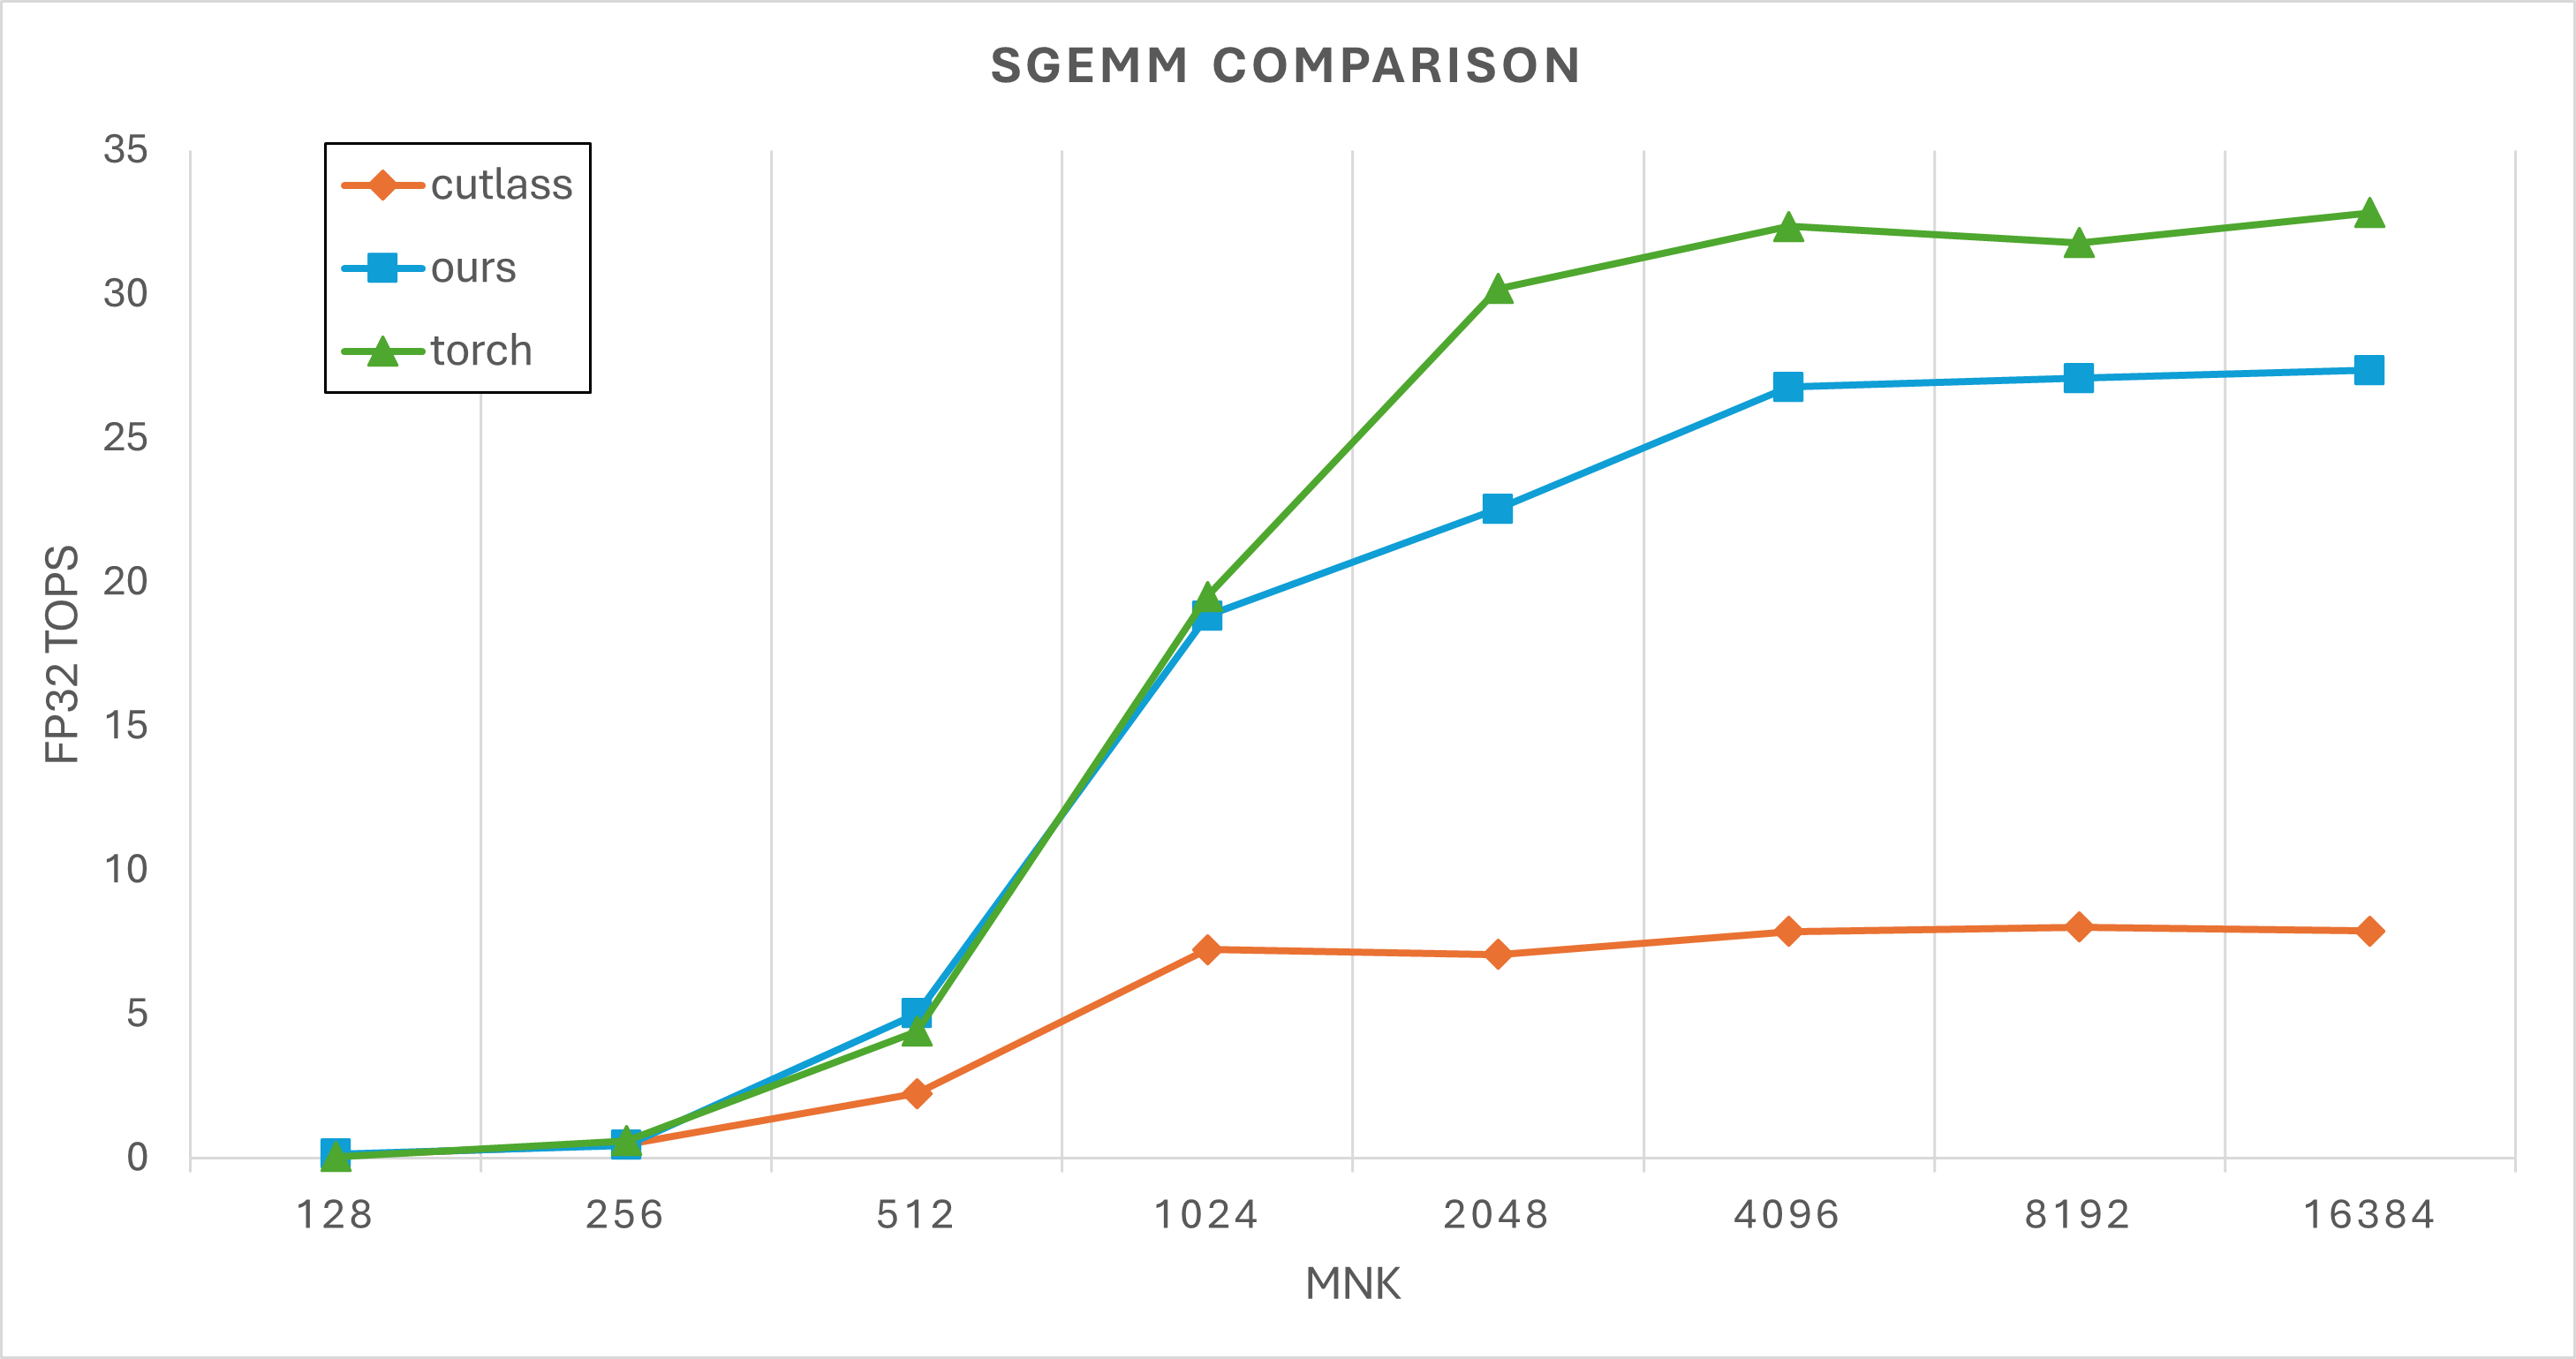

Data behind this chart, as committed beside it:
blas, impl, mnk, time/us, TOPS
tn, cutlass, 128, 35.43, 0.12
tn, cutlass, 256, 67.97, 0.49
tn, cutlass, 512, 118.8, 2.26
tn, cutlass, 1024, 296.1, 7.25
tn, cutlass, 2048, 2422, 7.09
tn, cutlass, 4096, 17431, 7.88
tn, cutlass, 8192, 136697, 8.04
tn, cutlass, 16384, 1114419, 7.89
tn, ours, 128, 28.21, 0.15
tn, ours, 256, 73.04, 0.46
tn, ours, 512, 53.31, 5.03
tn, ours, 1024, 114, 20.42
tn, ours, 2048, 761.5, 22.56
tn, ours, 4096, 5132, 26.78
tn, ours, 8192, 40585, 27.70
tn, ours, 16384, 321406, 27.37
tn, torch, 128, 61.76, 0.07
tn, torch, 256, 54.11, 0.62
tn, torch, 512, 60.92, 4.41
tn, torch, 1024, 110, 22.02
tn, torch, 2048, 568.7, 30.21
tn, torch, 4096, 4247, 32.36
tn, torch, 8192, 34574, 31.80
tn, torch, 16384, 267819, 32.84
